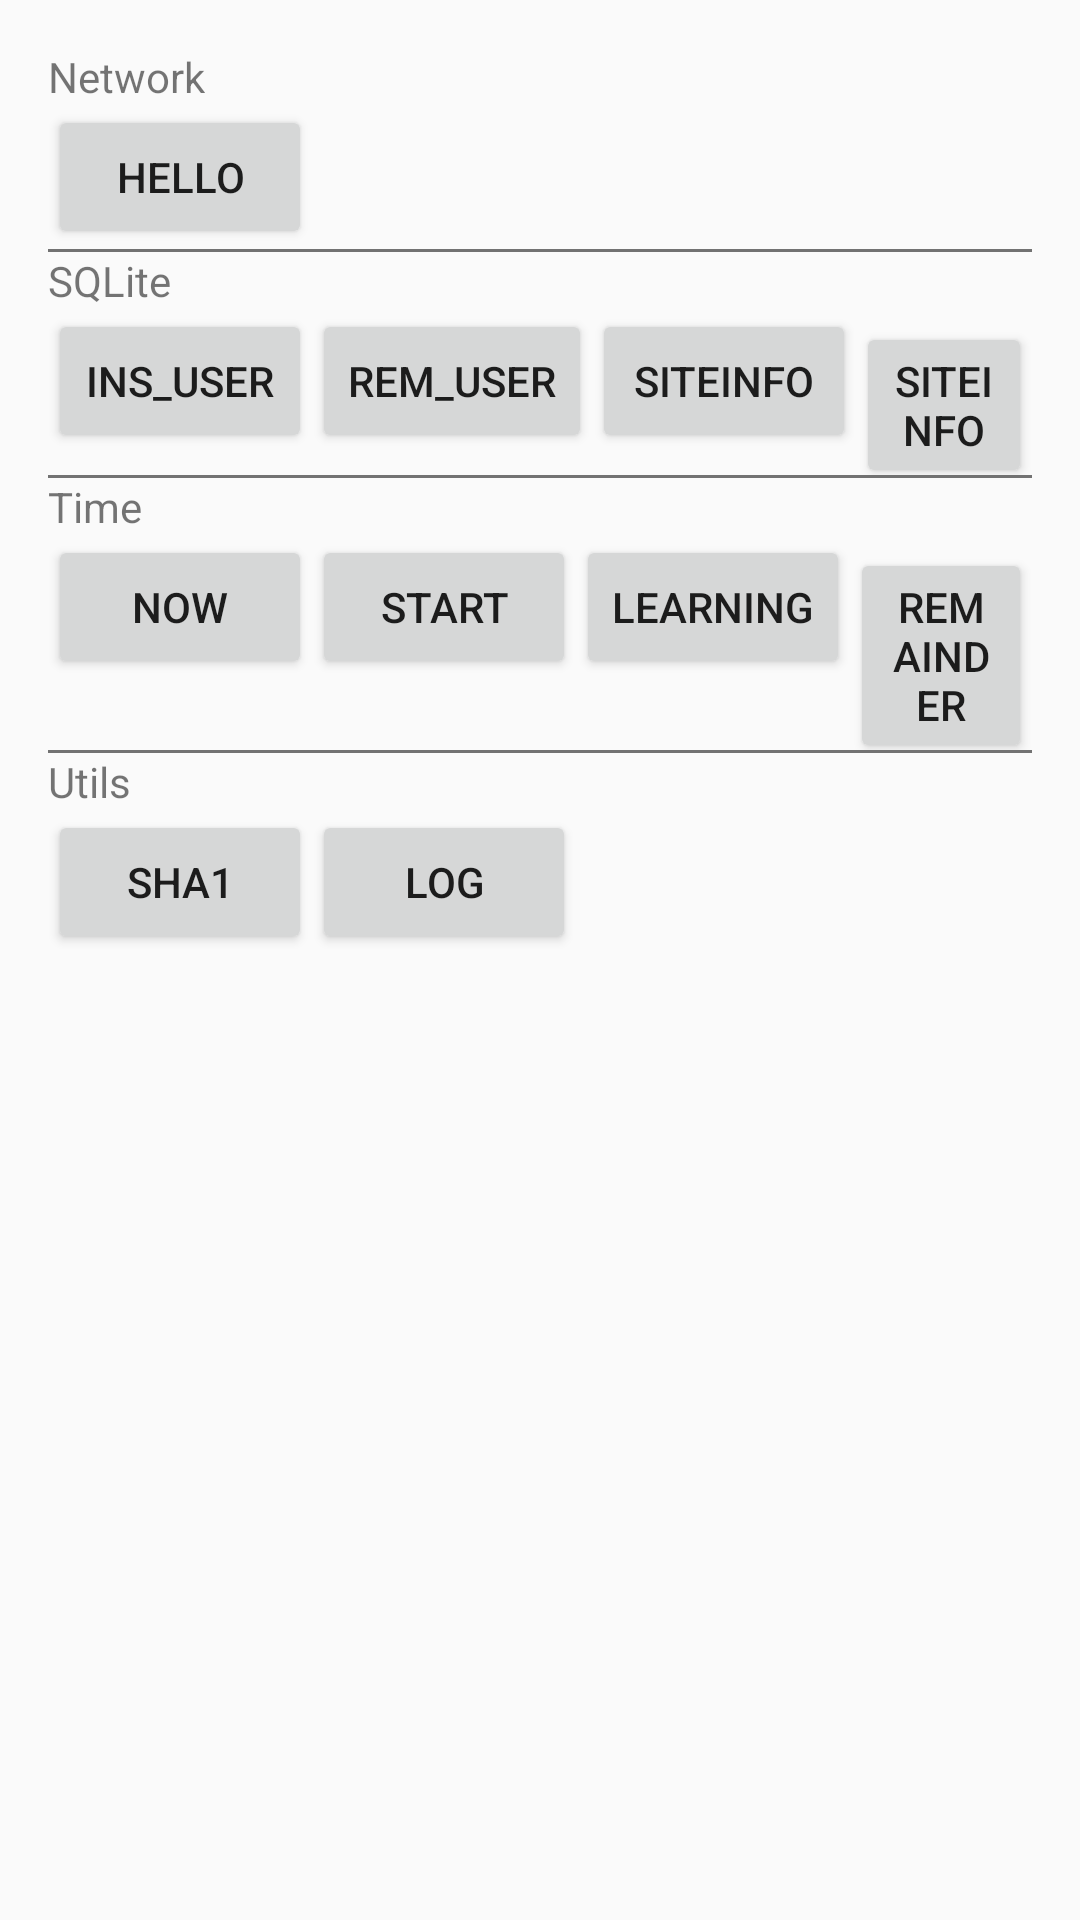

Produce the Android XML layout that renders to this screen, including the resource entries it uses.
<!-- AndroidManifest.xml: application theme AppTheme -->
<!-- res/layout/activity_tester.xml -->
<LinearLayout xmlns:android="http://schemas.android.com/apk/res/android"
    xmlns:tools="http://schemas.android.com/tools"
    android:orientation="vertical"
    android:layout_width="match_parent"
    android:layout_height="match_parent"
    android:paddingLeft="@dimen/activity_horizontal_margin"
    android:paddingRight="@dimen/activity_horizontal_margin"
    android:paddingTop="@dimen/activity_vertical_margin"
    android:paddingBottom="@dimen/activity_vertical_margin"
    tools:context="tw.edu.chu.csie.dblab.uelearning.android.ui.TesterActivity">

    <LinearLayout
        android:orientation="vertical"
        android:layout_width="match_parent"
        android:layout_height="wrap_content">

        <TextView
            android:layout_width="wrap_content"
            android:layout_height="wrap_content"
            android:text="Network" />

        <LinearLayout
            android:orientation="horizontal"
            android:layout_width="fill_parent"
            android:layout_height="fill_parent">

            <Button
                android:layout_width="wrap_content"
                android:layout_height="wrap_content"
                android:text="Hello"
                android:id="@+id/btn_tester_hello" />
        </LinearLayout>
    </LinearLayout>

    <View
        android:layout_width="wrap_content"
        android:layout_height="1dp"
        android:background="@color/horizontal_line" />

    <LinearLayout
        android:orientation="vertical"
        android:layout_width="match_parent"
        android:layout_height="wrap_content" >

        <TextView
            android:layout_width="wrap_content"
            android:layout_height="wrap_content"
            android:text="SQLite" />

        <LinearLayout
            android:orientation="horizontal"
            android:layout_width="fill_parent"
            android:layout_height="fill_parent" >

            <Button
                android:layout_width="wrap_content"
                android:layout_height="wrap_content"
                android:text="ins_user"
                android:id="@+id/btn_tester_sqlite_insert_user" />

            <Button
                android:layout_width="wrap_content"
                android:layout_height="wrap_content"
                android:text="rem_user"
                android:id="@+id/btn_tester_sqlite_remove_user" />

            <Button
                android:layout_width="wrap_content"
                android:layout_height="wrap_content"
                android:text="SiteInfo"
                android:id="@+id/btn_tester_sqlite_get_site_info" />

            <Button
                android:layout_width="wrap_content"
                android:layout_height="wrap_content"
                android:text="SiteInfo"
                android:id="@+id/btn_tester_sqlite_set_site_info" />

        </LinearLayout>
    </LinearLayout>

    <View
        android:layout_width="wrap_content"
        android:layout_height="1dp"
        android:background="@color/horizontal_line" />

    <LinearLayout
        android:orientation="vertical"
        android:layout_width="match_parent"
        android:layout_height="wrap_content" >

        <TextView
            android:layout_width="wrap_content"
            android:layout_height="wrap_content"
            android:text="Time" />

        <LinearLayout
            android:orientation="horizontal"
            android:layout_width="fill_parent"
            android:layout_height="fill_parent" >

            <Button
                android:layout_width="wrap_content"
                android:layout_height="wrap_content"
                android:text="now"
                android:id="@+id/btn_tester_time_now" />

            <Button
                android:layout_width="wrap_content"
                android:layout_height="wrap_content"
                android:text="start"
                android:id="@+id/btn_tester_time_start" />
            <Button
                android:layout_width="wrap_content"
                android:layout_height="wrap_content"
                android:text="learning"
                android:id="@+id/btn_tester_time_learning" />

            <Button
                android:layout_width="wrap_content"
                android:layout_height="wrap_content"
                android:text="remainder"
                android:id="@+id/btn_tester_time_remainder" />

        </LinearLayout>

        <View
            android:layout_width="wrap_content"
            android:layout_height="1dp"
            android:background="@color/horizontal_line" />

        <LinearLayout
            android:orientation="vertical"
            android:layout_width="match_parent"
            android:layout_height="wrap_content" >

            <TextView
                android:layout_width="wrap_content"
                android:layout_height="wrap_content"
                android:text="Utils" />

            <LinearLayout
                android:orientation="horizontal"
                android:layout_width="match_parent"
                android:layout_height="match_parent">

                <Button
                    android:layout_width="wrap_content"
                    android:layout_height="wrap_content"
                    android:text="sha1"
                    android:id="@+id/btn_tester_sha1" />

                <Button
                    android:layout_width="wrap_content"
                    android:layout_height="wrap_content"
                    android:text="Log"
                    android:id="@+id/btn_tester_log" />
            </LinearLayout>

        </LinearLayout>

    </LinearLayout>
</LinearLayout>
<!-- resources referenced by this layout -->
<resources>
  <color name="horizontal_line">#8a000000</color>
  <dimen name="activity_horizontal_margin">16dp</dimen>
  <dimen name="activity_vertical_margin">16dp</dimen>
  <style name="AppTheme" parent="Theme.AppCompat.Light.DarkActionBar">
          
          <item name="colorPrimary">@color/primary</item>
  
          
          <item name="colorPrimaryDark">@color/primaryDark</item>
  
          
          
  
          
          <item name="android:textColor">@color/abc_primary_text_material_light</item>
      </style>
  <color name="primary">#043F55</color>
  <color name="primaryDark">#021e29</color>
</resources>
